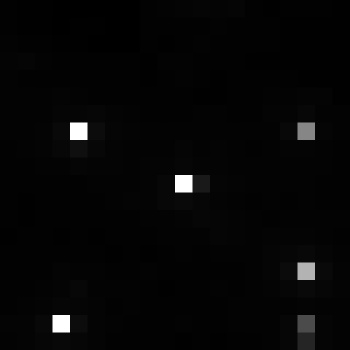

Source data for this figure (header and first rows):
, xmin, ymin, lat, lon, area, perimeter, max_nanowatts, min_nanowatts, moonlight_illumination, clear_sky_confidence, mean_nanowatts
0, 878, 3065, -4.926, -4.926, 1.0, 0.0, 82.91, 0.342, 11.82, 0.0, 2.234
